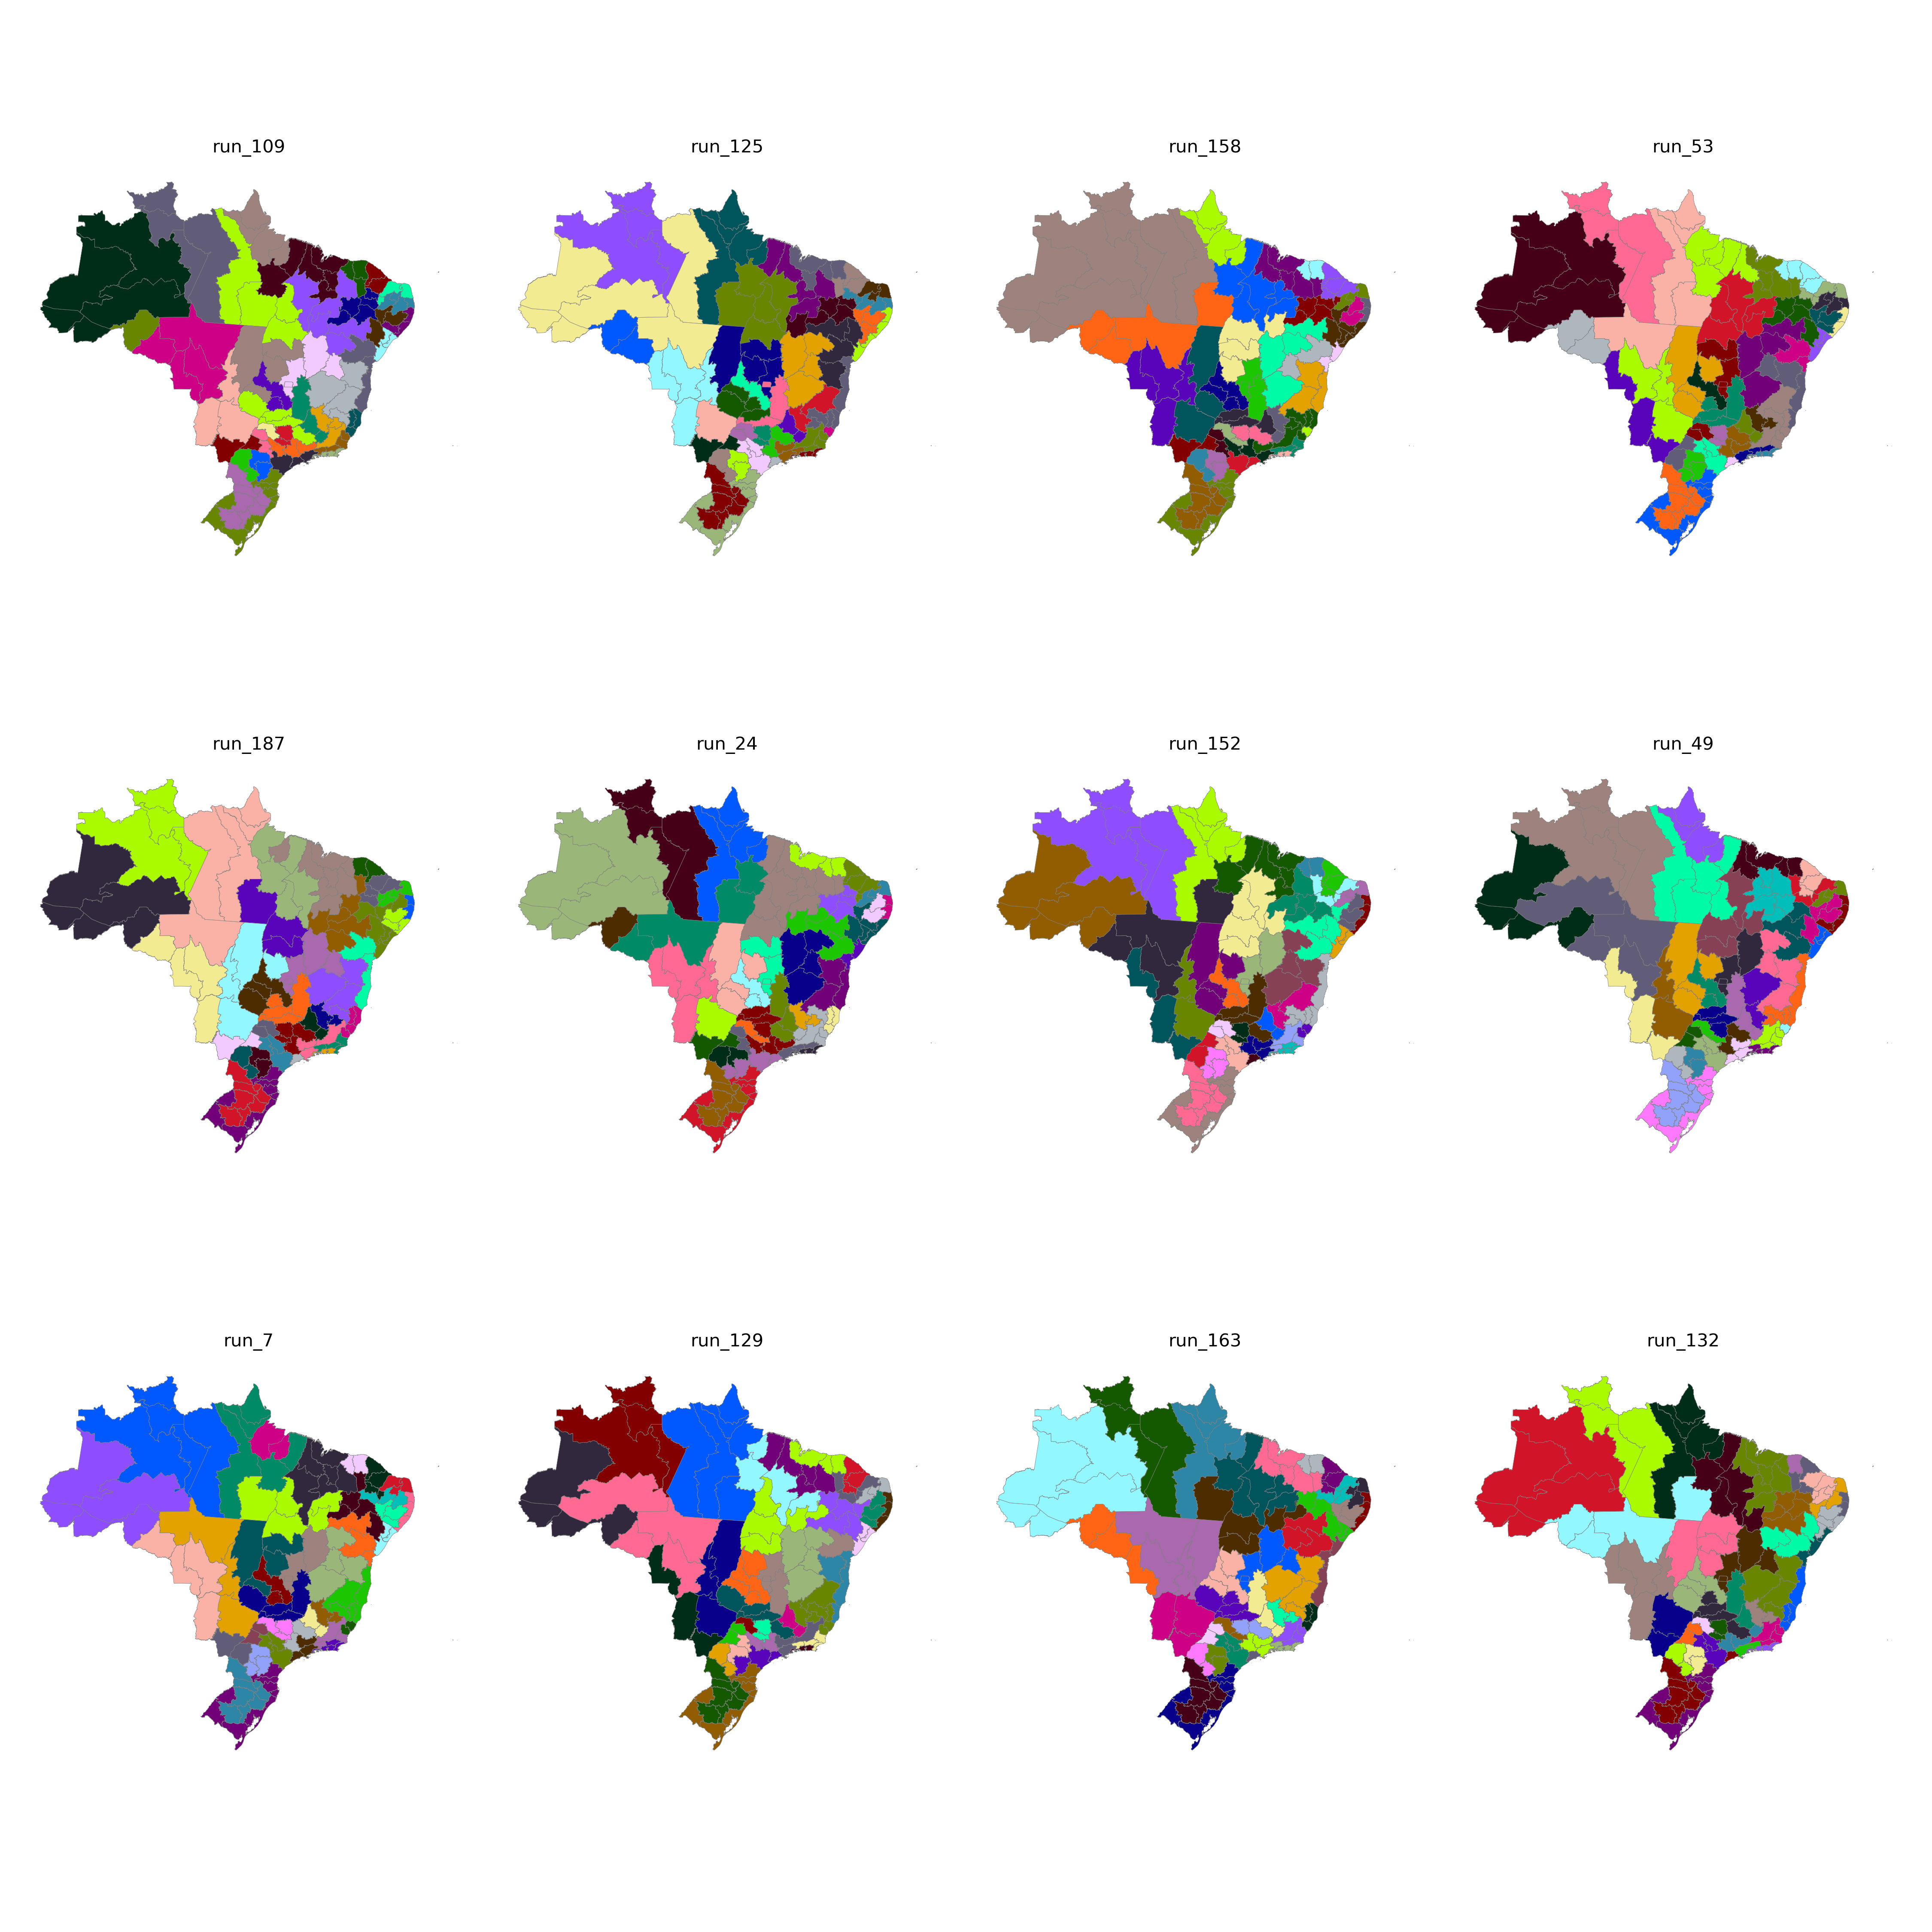

The data file committed next to this chart (first rows):
CD_RGINT, cluster
1101, 30
1102, 31
1201, 30
1202, 30
1301, 29
1302, 30
1303, 31
1304, 29
1401, 29
1402, 29
1501, 15
1502, 27
1503, 27
1504, 25
1505, 29
1506, 25
1507, 15
1601, 15
1602, 15
1701, 25
1702, 25
1703, 34
2101, 27
2102, 27
2103, 27
2104, 26
2105, 26
2201, 26
2202, 27
2203, 26
2204, 24
2205, 24
2206, 26
2301, 22
2302, 22
2303, 23
2304, 21
2305, 23
2306, 23
2401, 10
2402, 10
2403, 21
2501, 12
2502, 11
2503, 10
2504, 21
2601, 12
2602, 11
2603, 11
2604, 21
2701, 12
2702, 12
2801, 9
2802, 9
2901, 9
2902, 20
2903, 20
2904, 20
2905, 17
2906, 17
... 73 more rows
